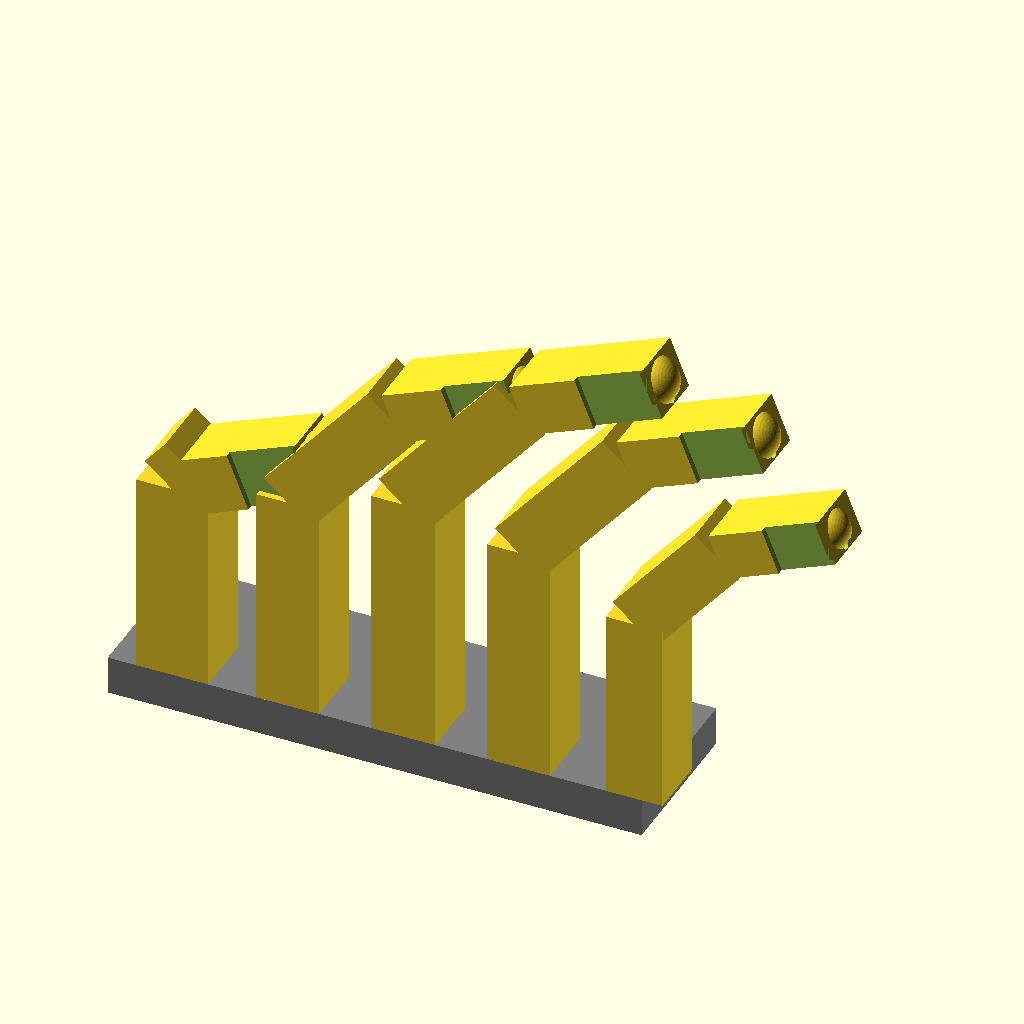
Cell 1: rendered with the file's own defaults.
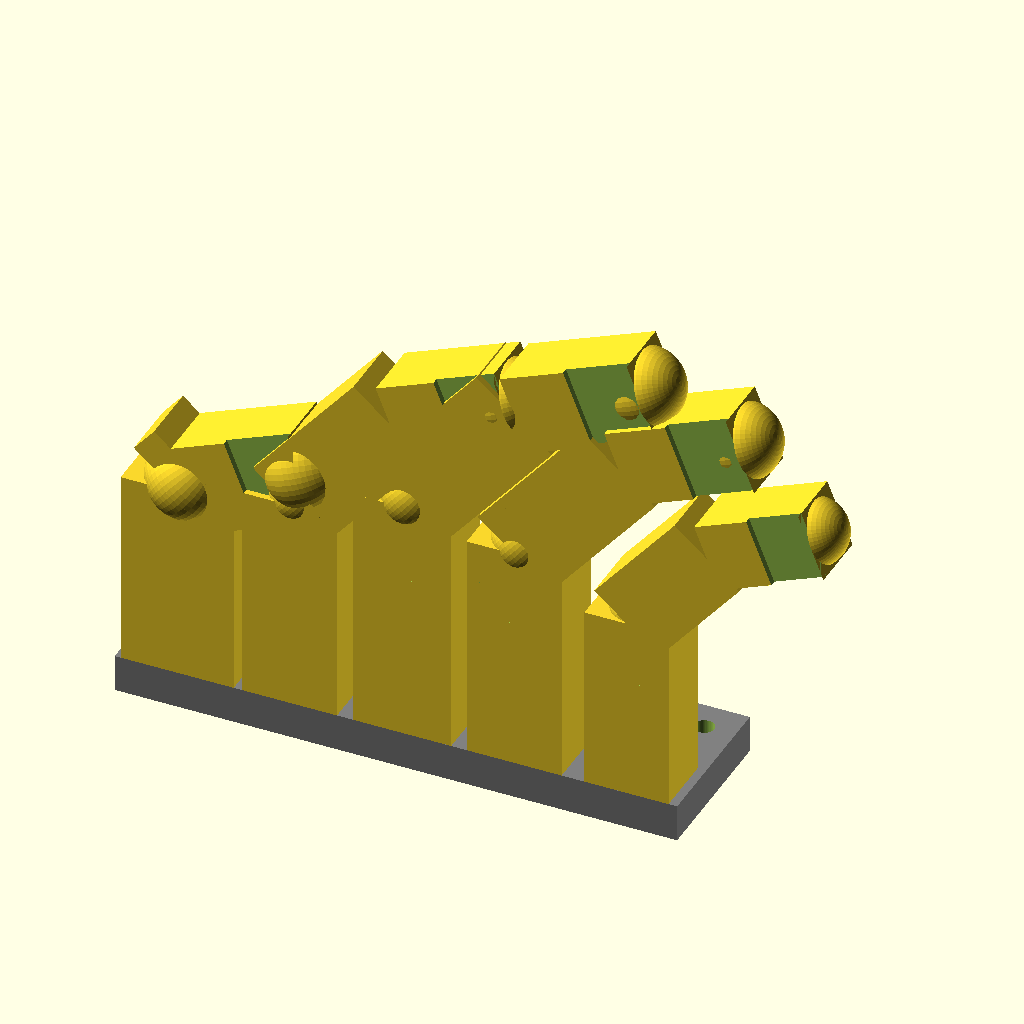
Cell 2: the same model with base_pip_dia = 11.6.
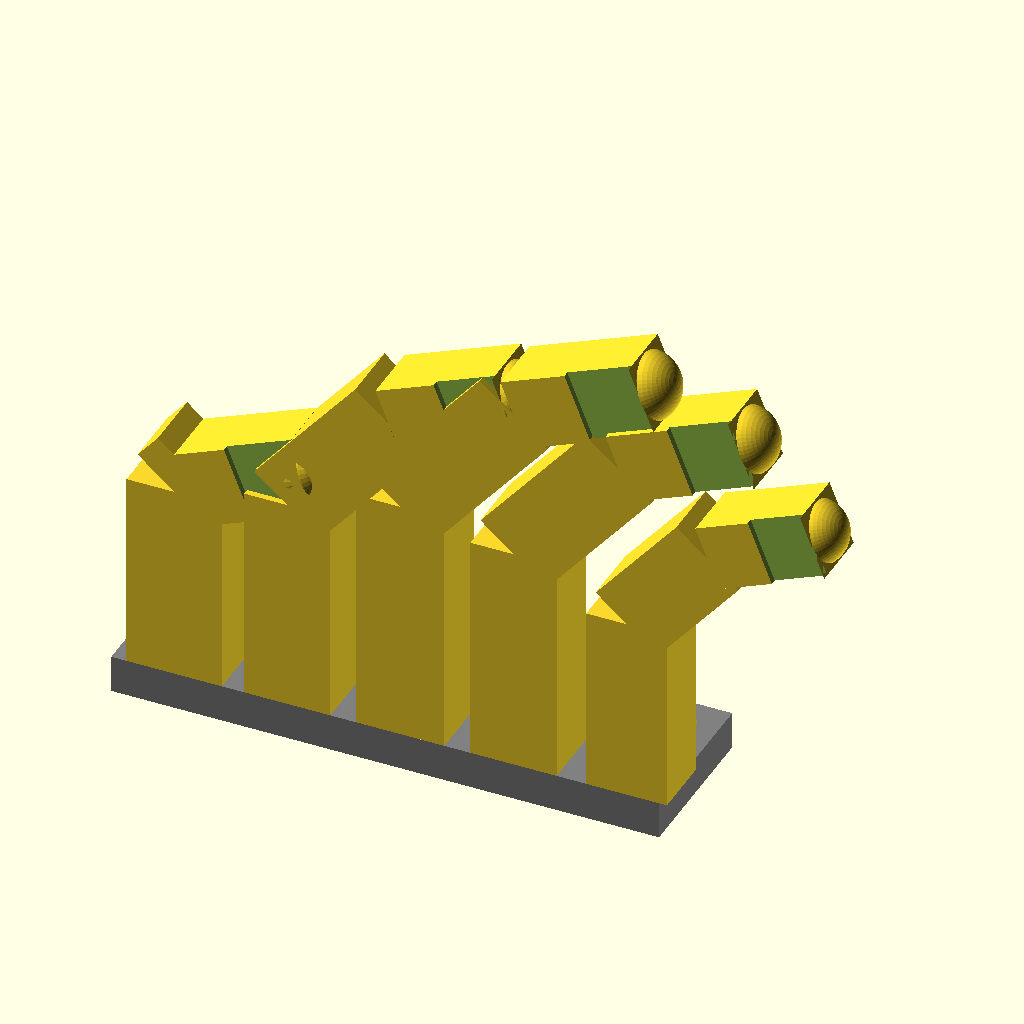
Cell 3: wall_thick = 4 (everything else at default).
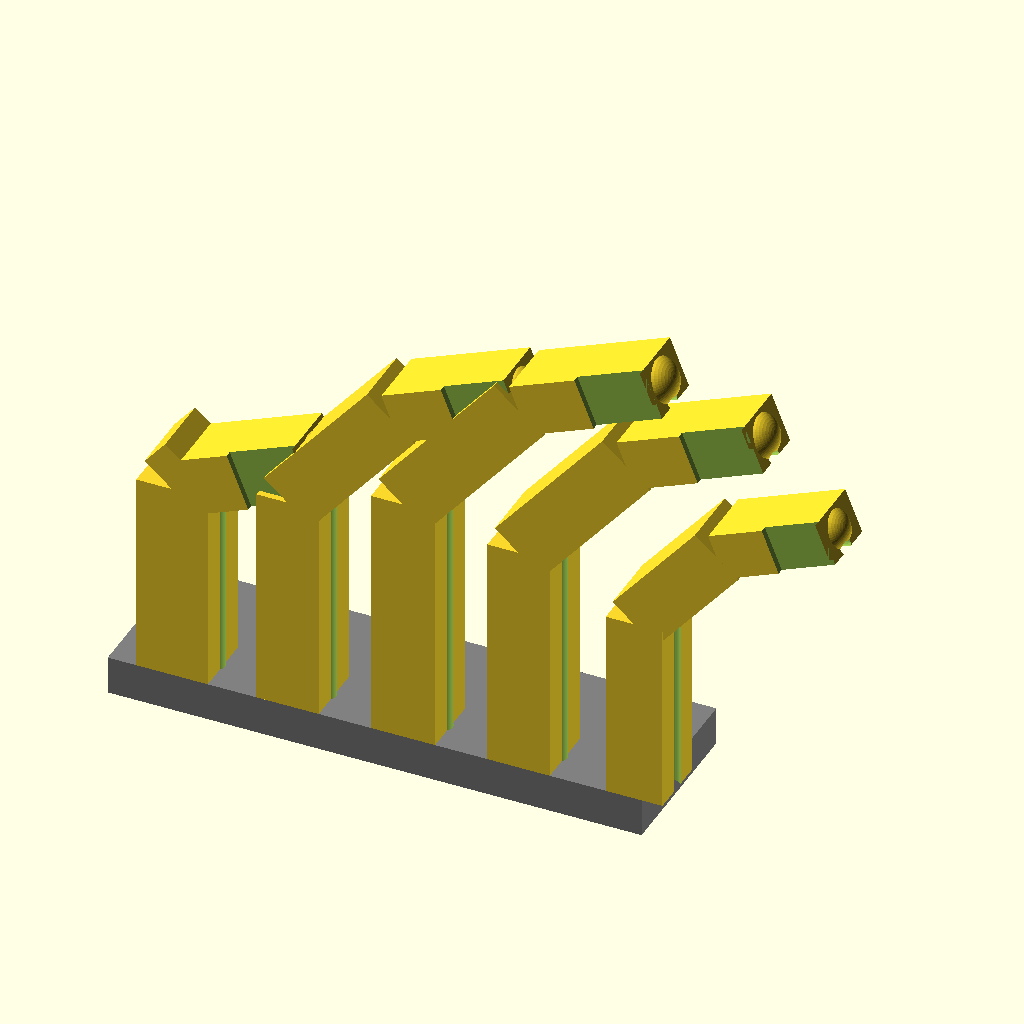
Cell 4: tendon_dia = 3 (everything else at default).
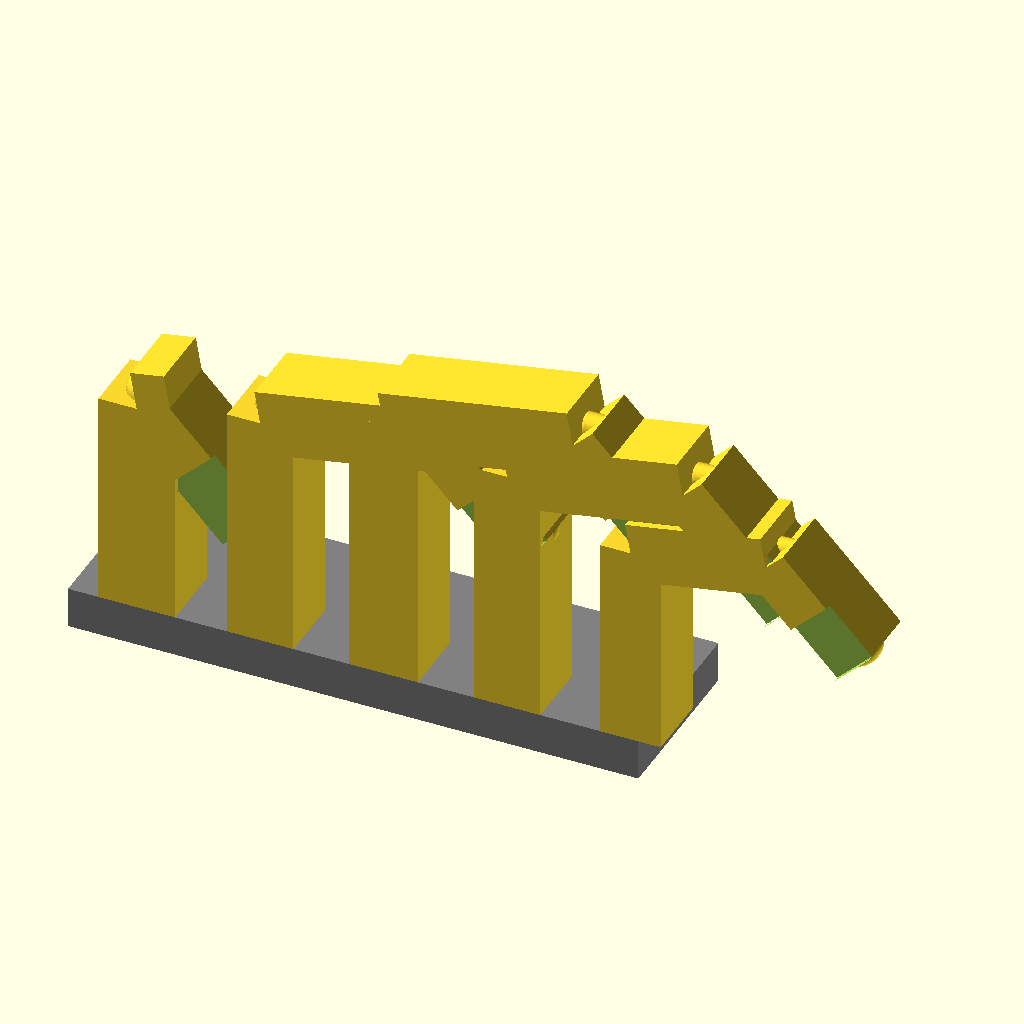
Cell 5: pip_angle = 80 (everything else at default).
The same orthographic view direction (rotation 55°, 0°, 25°; colour scheme Cornfield) for every cell, with the view re-fitted per cell, so scale and position can differ between cells.
The OpenSCAD source (01_Full_Loss_Standard/biocerve_full.scad):
// =================================================================
// 🌊 BioCerve-Hand: Parametric Prosthetic System (Hardware Core v2.5)
// Part 1: Global Constants, Biometric Database, and Main Assembly
// License: GNU General Public License v3.0 (GPLv3) / CERN-OHL-W v2
// =================================================================

$fn = 50; // 5개 손가락 및 손바닥 동시 렌더링 연산 속도를 위한 정밀도 최적화

// =================================================================
// [1] 생체 비율 데이터베이스 (인간 성인 손가락 평균 실측치 매핑)
// =================================================================
// 배열 인덱스: [0:엄지(Thumb), 1:검지(Index), 2:중지(Middle), 3:약지(Ring), 4:새끼(Pinky)]

// 🦴 각 손가락별 마디 길이 (첫째마디, 중간마디, 손끝마디)
proximal_lengths = [32.0, 35.0, 40.0, 37.0, 30.0]; 
middle_lengths   = [0.0,  25.0, 28.0, 26.0, 20.0]; // 엄지는 중간마디가 없어 0으로 하드코딩 예외 처리
distal_lengths   = [22.0, 20.0, 22.0, 21.0, 18.0]; 

// 📐 각 손가락별 두께 스케일 가중치 (중지 스케일 기준 비례 배분)
finger_thickness = [1.20, 0.95, 1.00, 0.95, 0.80]; 

// =================================================================
// [2] 글로벌 공통 제어 변수 (Global Hardware Constraints)
// =================================================================
base_pip_dia = 5.8;  // 기준 구슬 지름 (중지 스케일 기준 표준치)
clearance    = 0.2;  // 3D 프린트 필라멘트 열수축 대응 내부 구동 유격 (+0.2mm)
wall_thick   = 2.0;  // 다이니마 장력을 방어하기 위한 최소 외벽 두께 (2.0mm)
tendon_dia   = 1.5;  // 다이니마(Dyneema) 고강도 섬유선 통과 구멍 지름

// =================================================================
// [3] 실시간 가동성 및 시뮬레이터 제어 (Simulator Setup)
// =================================================================
// 아래 pip_angle 값을 0에서 90까지 바꾸면 1:0.7 비례 수식에 따라 손끝이 알아서 함께 움직입니다.
pip_angle = 40;      // 관절 구동 각도 입력 (0 ~ 90)

// [출력 필터 스위치] 
// (0:엄지, 1:검지, 2:중지, 3:약지, 4:새끼, 99:손바닥 상단판 포함 전체 결합형 출력)
render_target = 99; 

// =================================================================
// [4] 메인 배포 파이프라인 (Main System Entry Point)
// =================================================================
if (render_target == 99) {
    complete_hand_with_upper_palm();
} else {
    // 지정한 단일 손가락만 테스트 목적으로 원점에 출력
    generate_biometric_finger(render_target, pip_angle);
}

// [5] 2피스 분할형 손바닥 상단 프레임판 메인 모듈
module complete_hand_with_upper_palm() {
    // 손바닥 상단판 전체 치수 정의
    palm_width = 18 * 4 + (base_pip_dia * 1.2 + clearance + wall_thick * 2); // 다섯 손가락 배치 폭 계산
    palm_depth = 25;
    palm_thick = 6;

    difference() {
        // A. 손바닥 상단 베이스 플레이트 주조
        color("Gray") 
            translate([-10, -5, -palm_thick]) 
                cube([palm_width, palm_depth, palm_thick]); 
        
        // B. 하단 하우징(모터 박스)과의 체결을 위한 M3 볼트 고정 홀 타공 (모서리 4개소)
        // 지름 3.2mm 구멍을 뚫어 M3 볼트가 탭 없이 부드럽게 관통하도록 마진 설정
        translate([-5, 0, -palm_thick - 1]) cylinder(h = palm_thick + 2, d = 3.2);
        translate([palm_width - 15, 0, -palm_thick - 1]) cylinder(h = palm_thick + 2, d = 3.2);
        translate([-5, palm_depth - 10, -palm_thick - 1]) cylinder(h = palm_thick + 2, d = 3.2);
        translate([palm_width - 15, palm_depth - 10, -palm_thick - 1]) cylinder(h = palm_thick + 2, d = 3.2);
        
        // C. 손가락 뿌리에서 내려오는 5쌍의 텐던 와이어가 통과할 수직 관통 가이드 홀
        for (i = [0:4]) {
            scale_factor = finger_thickness[i];
            pip_pivot_dia = base_pip_dia * scale_factor;
            // 각 손가락 위치 정렬에 맞추어 수직 홀 뚫기
            translate([i * 18 + (pip_pivot_dia / 2 + wall_thick / 2), 0, -palm_thick - 1])
                cylinder(h = palm_thick + 2, d = tendon_dia);
        }
    }
    
    // D. 손바닥 상단판 프레임 위에 5개 손가락 유닛을 일체형(Monolithic)으로 빌드업
    for (i = [0:4]) {
        translate([i * 18, 0, 0]) generate_biometric_finger(i, pip_angle);
    }
}
// =================================================================
// 🌊 BioCerve-Hand: Parametric Prosthetic System (Hardware Core v2.5)
// Part 2: Biometric Finger Generator and Cybernetic Joint Modules
// License: GNU General Public License v3.0 (GPLv3) / CERN-OHL-W v2
// =================================================================

// 5개 손가락 생체 비례 생성 자동 제어 파이프라인
module generate_biometric_finger(id, angle) {
    // 해당 손가락 ID의 고유 생체 실측 수치 추출
    p_len = proximal_lengths[id];
    m_len = middle_lengths[id];
    d_len = distal_lengths[id];
    scale_factor = finger_thickness[id];
    
    // 두께 가중치(scale_factor)에 따른 관절 구슬 및 외곽 프레임 수치 자동 스케일링
    pip_pivot_dia   = base_pip_dia * scale_factor;
    pip_track_width = pip_pivot_dia + clearance;
    outer_radius    = (pip_track_width / 2) + wall_thick;
    
    // 1:0.7 기계적 비례 수식에 기반한 DIP 관절부 치수 강제 동기화
    dip_pivot_dia   = pip_pivot_dia * 0.7; 
    dip_track_width = dip_pivot_dia + clearance;
    
    dip_angle = angle * 0.7; // 손끝 연동 각도 자동 연산

    // -------------------------------------------------------------
    // [A] 첫째 마디 기저부 (Proximal Phalanx Frame)
    // -------------------------------------------------------------
    difference() {
        // 첫째 마디 기본 바디 골격
        translate([-outer_radius, -5, 0]) cube([outer_radius * 2, 10, p_len]);
        // 메인 구동 텐던 수직 관통 홀
        translate([pip_pivot_dia / 2 + wall_thick / 2, 0, -1])
            cylinder(h = p_len + 2, d = tendon_dia);
    }
    
    // -------------------------------------------------------------
    // [B] 중간 관절(PIP) 상단 구슬 코어 + 중간 마디 프레임
    // -------------------------------------------------------------
    translate([0, 0, p_len])
        rotate([0, angle, 0]) {
            
            // PIP 중심 구슬 코어 (기존 fluxmesh v1.2 원천 기술 이식)
            difference() {
                union() {
                    translate([-outer_radius, -5, 0]) cube([outer_radius * 2, 10, 5]);
                    sphere(d = pip_pivot_dia);
                    // [🛡️ 물리 가드 1] 부러짐 방지 테이퍼드 목 구조 주조
                    cylinder(h = 4, d1 = pip_pivot_dia, d2 = pip_pivot_dia * 0.8, center = false);
                }
                // C-커브 텐던 경로 (곡률 우회 가이드 터널)
                rotate([0, 0, 0])
                    rotate_extrude(angle = 90)
                        translate([pip_pivot_dia / 2 + wall_thick / 2, 0, 0])
                            circle(d = tendon_dia);
            }
            
            // 해부학적 예외 처리 예외 가드 (엄지는 중간 마디가 없으므로 바로 손끝 매핑)
            if (id == 0) {
                rotate([0, dip_angle, 0]) {
                    distal_fingertip_core(d_len, dip_pivot_dia, dip_track_width, outer_radius);
                }
            } else {
                // 일반 손가락 (검지, 중지, 약지, 새끼) 중간 마디 빌드
                difference() {
                    // 중간 마디 뼈대 연장 프레임 바디
                    translate([-outer_radius, -5, 0]) cube([outer_radius * 2, 10, m_len]);
                    
                    // [🛑 물리 가드 2: Wedge-Lock 역방향 스토퍼 홈 가공]
                    sphere(d = pip_track_width + 0.05);
                    rotate([0, 45, 0]) 
                        translate([0, -(pip_track_width + 1) / 2, -(pip_track_width + 1) / 2]) 
                            cube([pip_track_width + 1, pip_track_width + 1, pip_track_width + 1]);
                    
                    // 🛠️ 이중 나팔꽃 보풀 가드 (PIP 측 깔때기형 입구)
                    union() {
                        translate([pip_pivot_dia / 2 + wall_thick / 2, 0, -1])
                            cylinder(h = m_len + 2, d = tendon_dia);
                        translate([pip_pivot_dia / 2 + wall_thick / 2, 0, -0.1])
                            cylinder(h = 2.1, d1 = tendon_dia + 1.5, d2 = tendon_dia, center = false);
                    }
                }
                
                // 중간 마디 끝단에 1:0.7 스케일로 압축 축소 주조된 DIP 관절 구슬 코어
                translate([0, 0, m_len]) {
                    difference() {
                        union() {
                            sphere(d = dip_pivot_dia); // 미니 구슬
                            cylinder(h = 3, d1 = dip_pivot_dia, d2 = dip_pivot_dia * 0.8, center = false);
                        }
                        // DIP 전용 미니 C-커브 경로 가공
                        rotate([0, 0, 0])
                            rotate_extrude(angle = 90)
                                translate([dip_pivot_dia / 2 + wall_thick / 2, 0, 0])
                                    circle(d = tendon_dia);
                    }
                }
                
                // -------------------------------------------------------------
                // [C] 최종 손끝 마디 어셈블리 (Distal Phalanx Unit)
                // -------------------------------------------------------------
                translate([0, 0, m_len])
                    rotate([0, dip_angle, 0]) {
                        distal_fingertip_core(d_len, dip_pivot_dia, dip_track_width, outer_radius);
                    }
            }
        }
}

// 최종 손끝 마디 및 미끄럼 방지 패드 가이드 슬롯 공통 코어 모듈
module distal_fingertip_core(d_len, dip_pivot_dia, dip_track_width, outer_radius) {
    difference() {
        union() {
            // 손끝 프레임 기본 뼈대
            translate([-outer_radius * 0.8, -5, 0]) cube([outer_radius * 1.6, 10, d_len]);
            // 외형 보완 및 챔퍼 효과용 대각 덤블링 라운딩 형상
            translate([0, 0, d_len - 2]) sphere(r = outer_radius * 0.8);
        }
        
        // DIP 하단 소켓 및 역방향 락인 스토퍼 설계
        sphere(d = dip_track_width + 0.05);
        rotate([0, 45, 0]) 
            translate([0, -(dip_track_width + 1) / 2, -(dip_track_width + 1) / 2]) 
                cube([dip_track_width + 1, dip_track_width + 1, dip_track_width + 1]);
                
        // 🛠️ 이중 나팔꽃 보풀 가드 (DIP 측 깔때기형 입구)
        union() {
            translate([dip_pivot_dia / 2 + wall_thick / 2, 0, -1])
                cylinder(h = d_len + 2, d = tendon_dia);
            translate([dip_pivot_dia / 2 + wall_thick / 2, 0, -0.1])
                cylinder(h = 2.1, d1 = tendon_dia + 1.5, d2 = tendon_dia, center = false);
        }
        
        // 🧲 물체 파지성 향상을 위한 전면 실리콘/고무 패드 삽입 몰딩 홈 가공 (깊이 2mm)
        translate([-(outer_radius), -6, d_len / 2])
            cube([outer_radius * 2, 2, d_len / 2]);
    }
}
Parameter table extracted from the source (name, type, default, range or options):
base_pip_dia: number, default 5.8
clearance: number, default 0.2
wall_thick: number, default 2
tendon_dia: number, default 1.5
pip_angle: number, default 40
render_target: number, default 99
